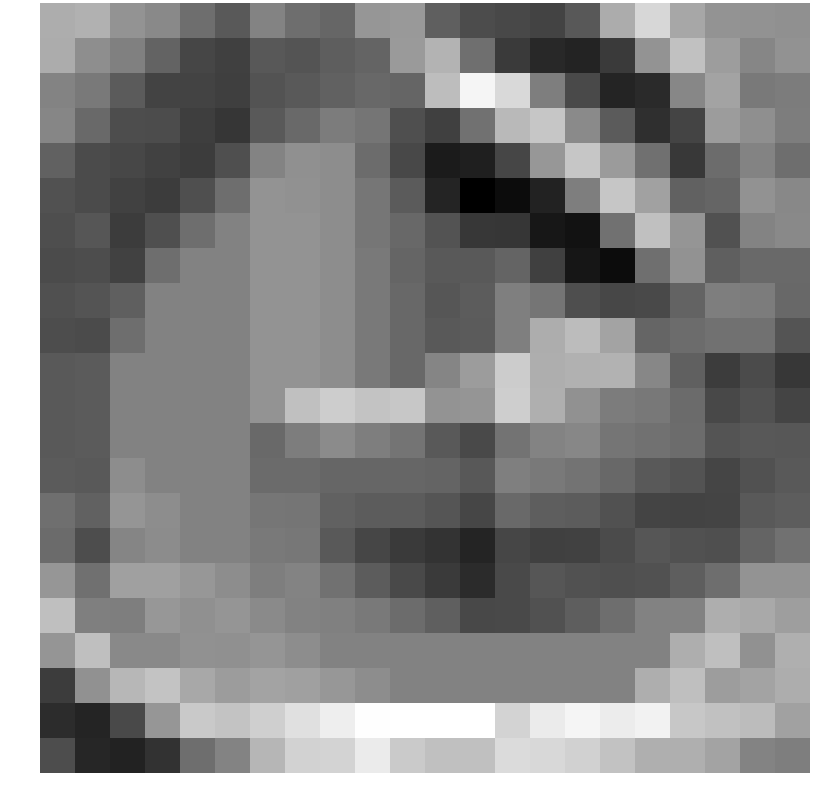

Values plotted in this chart, from the file beside it:
1.345697, 1.443613, 0.732007, 0.453033, -0.208662, -0.719911, 0.344316, -0.214441, -0.404526, 0.770371, 0.846835, -0.578403, -1.050666, -1.148596, -1.278738, -0.750733, 1.330120, 2.374994, 1.201773, 0.735109, 0.679609, 0.629572
1.314, 0.5956, 0.25, -0.4674, -1.197, -1.344, -0.7507, -0.8493, -0.6078, -0.4508, 0.8926, 1.491, -0.1748, -1.482, -1.909, -2.063, -1.488, 0.7422, 1.835, 0.9612, 0.3842, 0.6796
0.3349, 0.07643, -0.6736, -1.262, -1.271, -1.368, -0.8663, -0.7129, -0.5127, -0.3495, -0.4371, 1.755, 3.128, 2.437, 0.1825, -1.085, -2.022, -1.887, 0.4176, 1.1, 0.08564, 0.1345
0.3857, -0.2926, -1.014, -1.042, -1.384, -1.598, -0.7247, -0.3214, 0.1326, -0.04109, -0.9709, -1.349, -0.1399, 1.646, 1.968, 0.4893, -0.6848, -1.754, -1.25, 0.9319, 0.6159, 0.1533
-0.5142, -1.061, -1.162, -1.329, -1.425, -0.9654, 0.3422, 0.6314, 0.5673, -0.2531, -1.15, -2.263, -2.147, -1.203, 0.7995, 1.966, 0.9115, -0.1598, -1.547, -0.2488, 0.3115, -0.2028
-0.9154, -1.065, -1.328, -1.425, -0.9654, -0.1954, 0.7442, 0.6582, 0.5717, 0.002970, -0.6716, -1.997, -2.935, -2.626, -2.078, 0.1943, 1.979, 1.047, -0.4939, -0.4231, 0.6907, 0.4321
-0.9897, -0.8088, -1.406, -0.9654, -0.1954, 0.2895, 0.7442, 0.741, 0.5686, -0.004478, -0.3646, -0.8673, -1.57, -1.596, -2.36, -2.466, -0.09589, 1.815, 0.7475, -0.9021, 0.3108, 0.458
-1.069, -1.015, -1.316, -0.1954, 0.2895, 0.2895, 0.7442, 0.741, 0.5686, 0.07838, -0.427, -0.7333, -0.6903, -0.443, -1.33, -2.371, -2.624, -0.1727, 0.6802, -0.5653, -0.3125, -0.3151
-0.937, -0.8485, -0.5707, 0.2895, 0.2895, 0.2895, 0.7442, 0.741, 0.5686, 0.07838, -0.3441, -0.7957, -0.6621, 0.2141, -0.03801, -0.9947, -1.162, -1.088, -0.4809, 0.1796, 0.1372, -0.3547
-1.033, -1.06, -0.1954, 0.2895, 0.2895, 0.2895, 0.7442, 0.741, 0.5686, 0.07838, -0.3441, -0.7128, -0.6652, 0.2066, 1.352, 1.718, 1.091, -0.4258, -0.2544, -0.1327, -0.118, -0.8406
-0.7128, -0.6652, 0.2895, 0.2895, 0.2895, 0.2895, 0.7442, 0.741, 0.5686, 0.07838, -0.3441, 0.3701, 0.9179, 2.122, 1.382, 1.457, 1.471, 0.404, -0.5487, -1.436, -1.069, -1.564
-0.7128, -0.6652, 0.2895, 0.2895, 0.2895, 0.2895, 0.7442, 1.824, 2.152, 1.911, 1.982, 0.7265, 0.7604, 2.161, 1.405, 0.6662, 0.1311, 0.04859, -0.2704, -1.149, -0.887, -1.236
-0.7128, -0.6652, 0.2895, 0.2895, 0.2895, 0.2895, -0.3387, 0.1729, 0.5004, 0.1923, -0.067, -0.7114, -1.112, -0.0938, 0.3219, 0.4219, -0.04523, -0.1381, -0.2639, -0.8592, -0.7465, -0.7749
-0.6859, -0.6985, 0.5599, 0.2895, 0.2895, 0.2895, -0.2709, -0.2739, -0.4089, -0.3986, -0.4088, -0.4452, -0.7605, 0.2027, 0.07804, -0.09347, -0.3526, -0.7187, -0.8633, -1.218, -0.9219, -0.7237
-0.1699, -0.5282, 0.7626, 0.5599, 0.2895, 0.2895, -0.005645, -0.03089, -0.5373, -0.6473, -0.6447, -0.8214, -1.2, -0.3114, -0.6033, -0.6539, -0.9116, -1.253, -1.26, -1.251, -0.6964, -0.6228
-0.2693, -1.026, 0.3655, 0.5255, 0.2895, 0.2895, 0.05364, 0.0179, -0.7078, -1.205, -1.493, -1.658, -2.038, -1.198, -1.339, -1.288, -1.075, -0.7996, -0.9075, -0.9741, -0.4559, -0.1386
0.7792, -0.1649, 1.022, 1.028, 0.797, 0.5599, 0.183, 0.3193, -0.1406, -0.6488, -1.095, -1.502, -1.848, -1.099, -0.7996, -0.9075, -0.9741, -0.9106, -0.5902, -0.1954, 0.7442, 0.741
1.797, 0.2028, 0.1796, 0.7993, 0.6282, 0.7626, 0.477, 0.2926, 0.2377, 0.06465, -0.2558, -0.5677, -1.139, -1.084, -0.9106, -0.5902, -0.1954, 0.2895, 0.2895, 1.372, 1.244, 0.9907
0.7691, 1.791, 0.4501, 0.4532, 0.6607, 0.6296, 0.7626, 0.5599, 0.2895, 0.2895, 0.2895, 0.2895, 0.2895, 0.2895, 0.2895, 0.2895, 0.2895, 0.2895, 1.372, 1.805, 0.6607, 1.409
-1.404, 0.6657, 1.592, 1.909, 1.235, 0.9293, 1.123, 1.027, 0.797, 0.5599, 0.2895, 0.2895, 0.2895, 0.2895, 0.2895, 0.2895, 0.2895, 1.372, 1.805, 0.9558, 1.11, 1.361
-1.84, -2.028, -1.115, 0.7824, 2.044, 1.9, 2.183, 2.613, 2.954, 3.353, 3.387, 3.387, 3.387, 2.304, 2.887, 3.137, 2.894, 3.055, 1.983, 1.847, 1.715, 1.049
-1.01, -1.976, -2.071, -1.687, -0.2006, 0.3359, 1.58, 2.251, 2.278, 2.89, 2.07, 1.807, 1.828, 2.485, 2.404, 2.241, 1.872, 1.41, 1.392, 1.095, 0.333, 0.185
